Image classification data set "level_5" (unica-visual-intelligence-lab/WBC-USID on GitHub). Class labels (5): basophil, esophil, lymphocyte, monocyte, neutrophil.

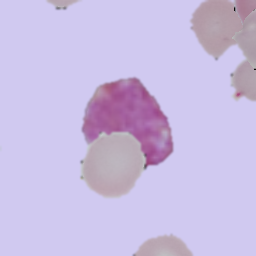
Label: basophil

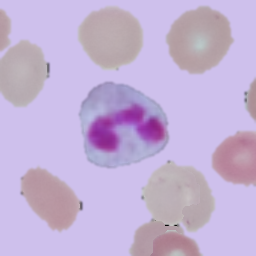
Label: neutrophil

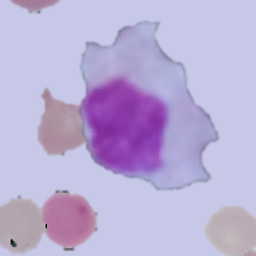
Label: monocyte

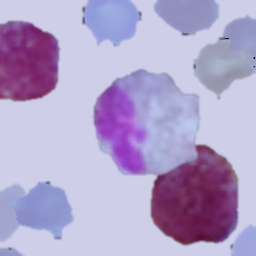
Label: esophil

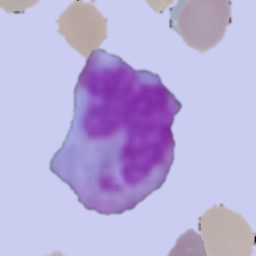
Label: monocyte

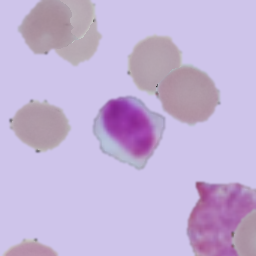
Label: lymphocyte
